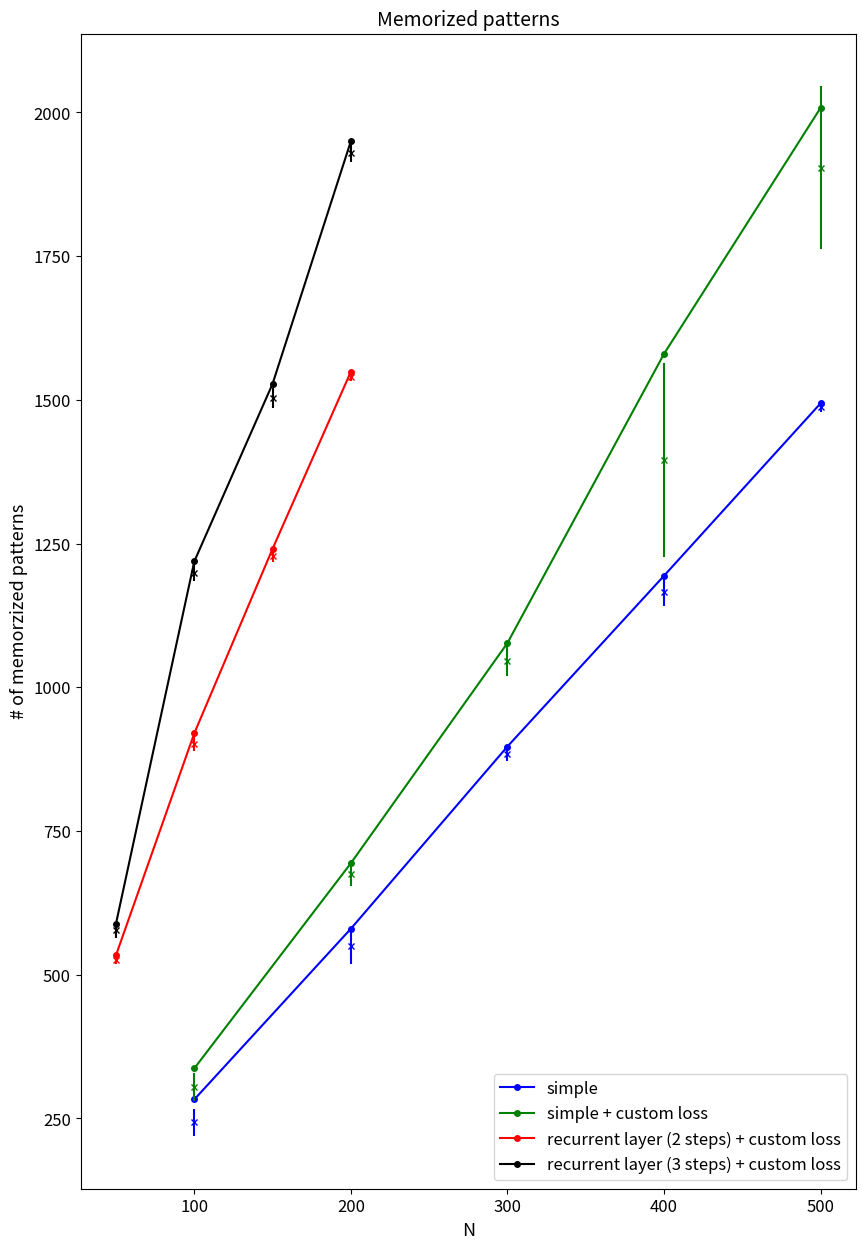
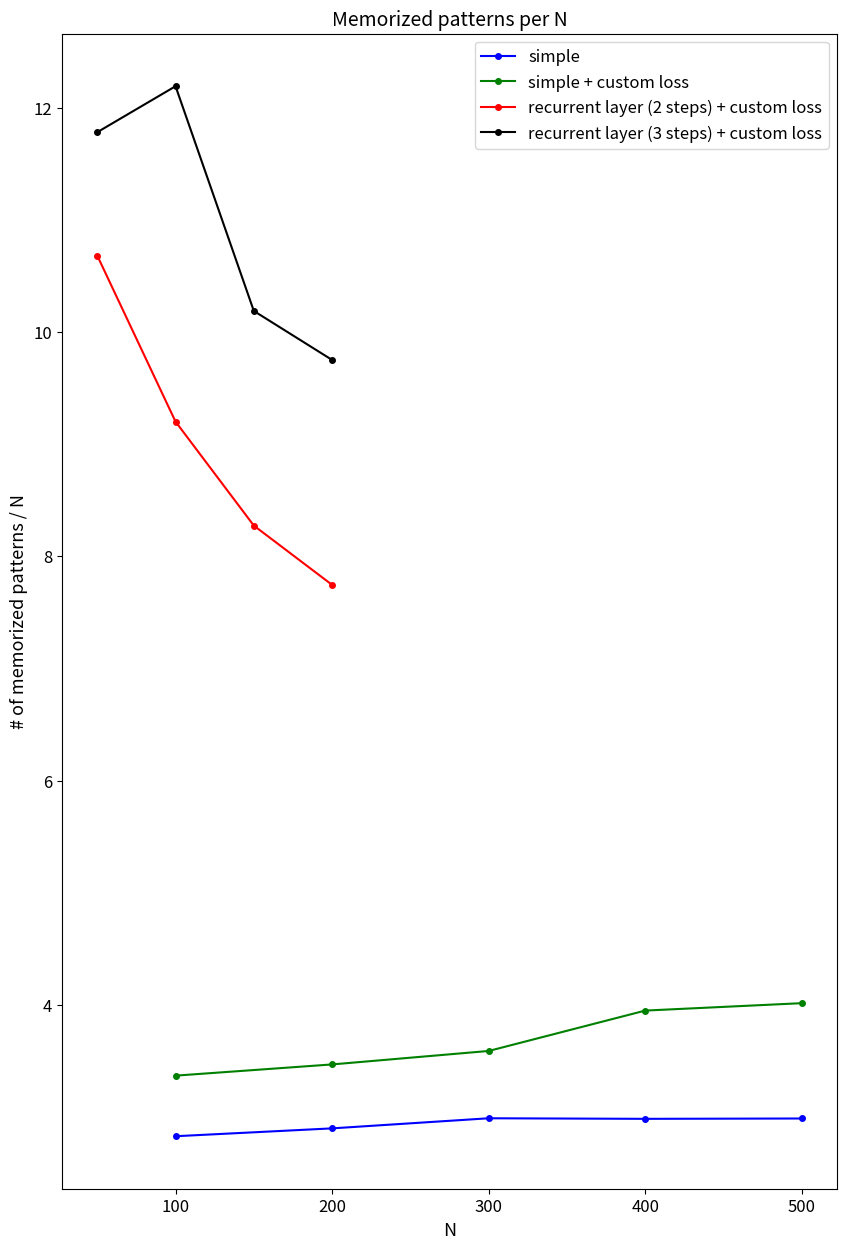
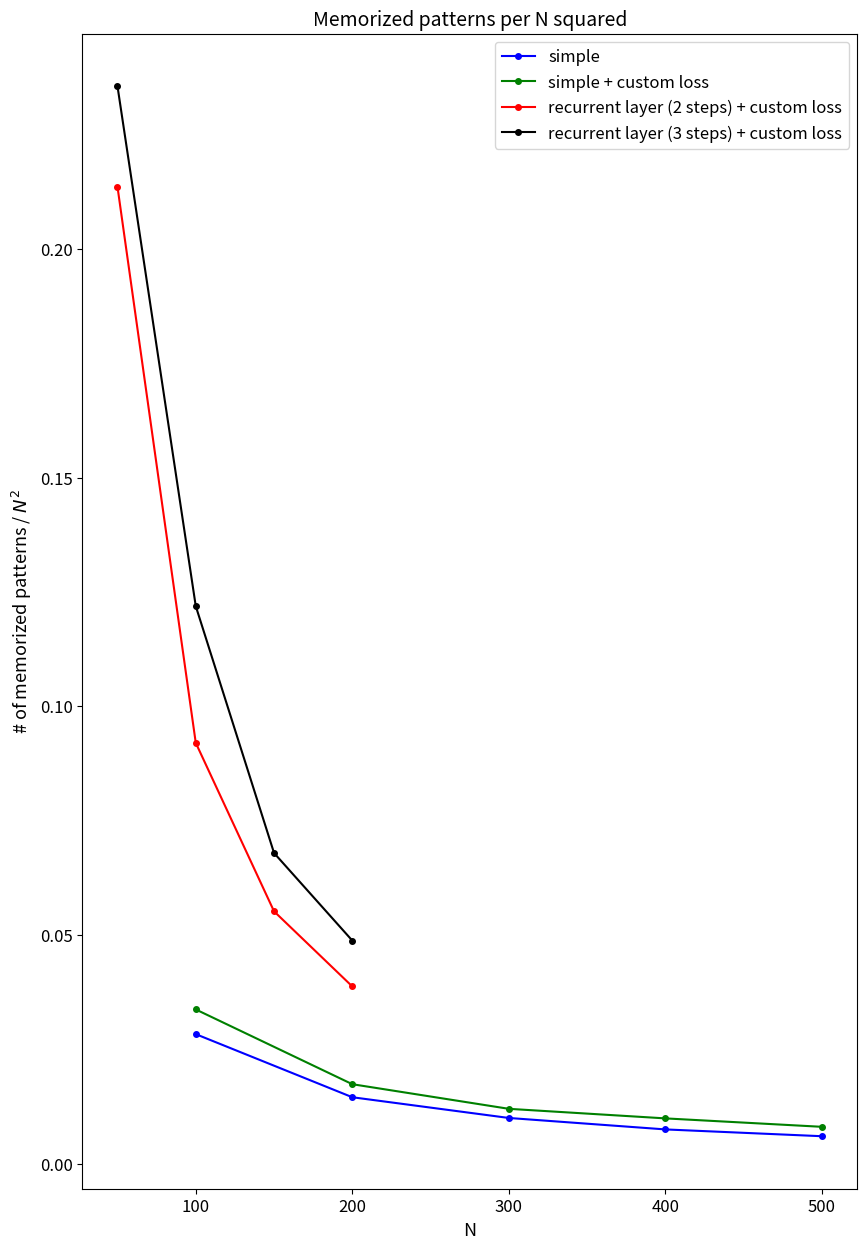
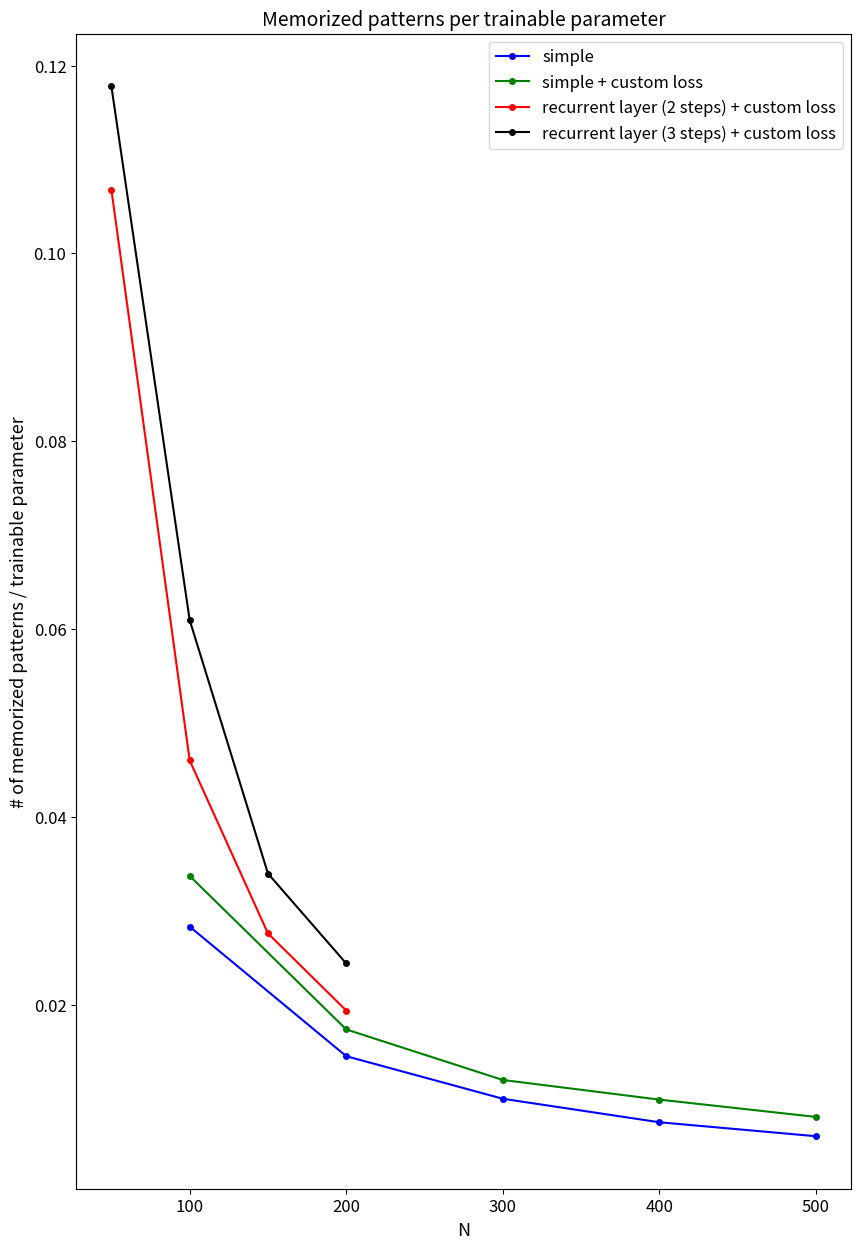

The script that saved these images, in order:
# -*- coding: utf-8 -*-
"""
Created on Sun Nov 26 17:12:11 2023

@author: chris
"""

import matplotlib.pyplot as plt
import sys

variance_iterations = 5

#  simple loss
# at N200 i increased best_loss - avg_loss from < 10 ** -4 to < 10**-5
# N =                  [10, 20, 30, 40, 50, 75 , 100, 200, 250, 400, 600, 800, 1000, 2000 ]
# number_of_patterns = [10, 30, 50, 70, 90, 160, 260, 520, 610, 975, 1280, 1720, 2030, 2500 ]

############### simple loss ############
sparsity = 0.1

N_simple = []
number_of_patterns_simple = []
mean_of_patterns_simple = []
std_simple = []
dataset_size = []

N_simple.append(100)
number_of_patterns_simple.append(283)
mean_of_patterns_simple.append(243)
std_simple.append(23.95)
dataset_size.append(300)

N_simple.append(200)
number_of_patterns_simple.append(580)
mean_of_patterns_simple.append(550)
std_simple.append(32)
dataset_size.append(600)

N_simple.append(300)
number_of_patterns_simple.append(897)
mean_of_patterns_simple.append(883.8)
std_simple.append(11.95)
dataset_size.append(900)

N_simple.append(400)
number_of_patterns_simple.append(1194)
mean_of_patterns_simple.append(1165.6)
std_simple.append(23.56)
dataset_size.append(1200)

N_simple.append(500)
number_of_patterns_simple.append(1494)
mean_of_patterns_simple.append(1486.8)
std_simple.append(7.93)
dataset_size.append(1500)

plt.close("all")
# plt.figure(figsize=(10,15))
# plt.subplot(3, 1, 1)
# plt.suptitle("Results with BCE, {} iterations".format(variance_iterations), fontsize=14)
# plt.plot(N_simple, number_of_patterns_simple, marker = 'o', ms = 4, label="maximum memorized patterns")
# plt.errorbar(N_simple, mean_of_patterns_simple, std_simple, linestyle='None', marker = 'x', ms = 4, label="mean memorized patterns with standard deviation")
# plt.legend(loc="upper left")
# # plt.title("", fontsize=14)
# plt.ylabel("# of memorzized patterns", fontsize=12)
# plt.xlabel("N", fontsize=12)
# plt.tick_params(axis='both', labelsize=11)

# plt.subplot(3, 1, 2)
# plt.plot(N_simple, [i / j for i, j in zip(number_of_patterns_simple, N_simple)], marker = 'o', ms = 4)
# # plt.title("", fontsize=14)
# plt.ylabel("# of memorized patterns / N", fontsize=12)
# plt.xlabel("N", fontsize=12)
# plt.tick_params(axis='both', labelsize=11)

# plt.subplot(3, 1, 3)
# plt.plot(N_simple, [i / j**2 for i, j in zip(number_of_patterns_simple, N_simple)], marker = 'o', ms = 4)
# # plt.title("", fontsize=14)
# plt.ylabel("# of memorized patterns / $N^2$", fontsize=12)
# plt.xlabel("N", fontsize=12)
# plt.tick_params(axis='both', labelsize=11)
# plt.savefig("bceResult" + ".png")

# sys.exit()

##### custom loss ###############
tolerance = 0.1
sparsity = 0.1
N_custom_loss = []
number_of_patterns_custom_loss = []
mean_of_patterns_custom_loss = []
std_custom_loss = []
dataset_size = []

N_custom_loss.append(100)
number_of_patterns_custom_loss.append(337)
mean_of_patterns_custom_loss.append(305)
std_custom_loss.append(24)
dataset_size.append(350)

N_custom_loss.append(200)
number_of_patterns_custom_loss.append(694)
mean_of_patterns_custom_loss.append(674.8)
std_custom_loss.append(20.7)
dataset_size.append(700)

N_custom_loss.append(300)
number_of_patterns_custom_loss.append(1077)
mean_of_patterns_custom_loss.append(1046)
std_custom_loss.append(26.56)
dataset_size.append(1100)

N_custom_loss.append(400)
number_of_patterns_custom_loss.append(1580)
mean_of_patterns_custom_loss.append(1395.2)
std_custom_loss.append(169)
dataset_size.append(1600)
# !!! mit viel mehr epochs kann man manchmal noch 100 weiter rauf gehn, aber es wird immer schwueriger
#  1500/200 auf 1600/600...

N_custom_loss.append(500)
number_of_patterns_custom_loss.append(2008)
mean_of_patterns_custom_loss.append(1904)
std_custom_loss.append(141.7)
dataset_size.append(2100)
# !!! 500 epochs... mby gehn 100 patterns mehr
#  hab jetzt 700 epochen mit 2100 ds gemacht... besser, aber 100 von 2100 nicht erkannt

# plt.figure(figsize=(10,15))
# plt.subplot(3, 1, 1)
# plt.suptitle("Results with custom BCE, {} iterations".format(variance_iterations), fontsize=14)
# plt.plot(N_custom_loss, number_of_patterns_custom_loss, marker = 'o', ms = 4, label="maximum memorized patterns")
# plt.errorbar(N_custom_loss, mean_of_patterns_custom_loss, std_custom_loss, linestyle='None', marker = 'x', ms = 4, label="mean memorized patterns with standard deviation")
# plt.legend(loc="upper left")
# # plt.title("", fontsize=14)
# plt.ylabel("# of memorzized patterns", fontsize=12)
# plt.xlabel("N", fontsize=12)
# plt.tick_params(axis='both', labelsize=11)

# plt.subplot(3, 1, 2)
# plt.plot(N_custom_loss, [i / j for i, j in zip(number_of_patterns_custom_loss, N_custom_loss)], marker = 'o', ms = 4)
# # plt.title("", fontsize=14)
# plt.ylabel("# of memorized patterns / N", fontsize=12)
# plt.xlabel("N", fontsize=12)
# plt.tick_params(axis='both', labelsize=11)

# plt.subplot(3, 1, 3)
# plt.plot(N_custom_loss, [i / j**2 for i, j in zip(number_of_patterns_custom_loss, N_custom_loss)], marker = 'o', ms = 4)
# # plt.title("", fontsize=14)
# plt.ylabel("# of memorized patterns / $N^2$", fontsize=12)
# plt.xlabel("N", fontsize=12)
# plt.tick_params(axis='both', labelsize=11)
# plt.savefig("customBceResult" + ".png")




##### recurrent layer + custom loss ###############
recurrances = 1
N_recurrent = []
number_of_patterns_recurrent = []
mean_of_patterns_recurrent = []
std_recurrent = []
dataset_size = []

N_recurrent.append(50)
number_of_patterns_recurrent.append(534)
mean_of_patterns_recurrent.append(524.8)
std_recurrent.append(6.18)
dataset_size.append(550)

N_recurrent.append(100)
number_of_patterns_recurrent.append(920)
mean_of_patterns_recurrent.append(902.2)
std_recurrent.append(12.5)
dataset_size.append(1000)

N_recurrent.append(150)
number_of_patterns_recurrent.append(1241)
mean_of_patterns_recurrent.append(1228)
std_recurrent.append(9.27)
dataset_size.append(1300)

N_recurrent.append(200)
number_of_patterns_recurrent.append(1549)
mean_of_patterns_recurrent.append(1539.33)
std_recurrent.append(7.13)
dataset_size.append(1600)

# plt.figure(figsize=(10,15))
# plt.subplot(3, 1, 1)
# plt.suptitle("Results with {} recurrance, custom BCE, {} iterations".format(recurrances, variance_iterations), fontsize=14)
# plt.plot(N_recurrent, number_of_patterns_recurrent, marker = 'o', ms = 4, label="maximum memorized patterns")
# plt.errorbar(N_recurrent, mean_of_patterns_recurrent, std_recurrent, linestyle='None', marker = 'x', ms = 4, label="mean memorized patterns with standard deviation")
# plt.legend(loc="upper left")
# # plt.title("", fontsize=14)
# plt.ylabel("# of memorzized patterns", fontsize=12)
# plt.xlabel("N", fontsize=12)
# plt.tick_params(axis='both', labelsize=11)

# plt.subplot(3, 1, 2)
# plt.plot(N_recurrent, [i / j for i, j in zip(number_of_patterns_recurrent, N_recurrent)], marker = 'o', ms = 4)
# # plt.title("", fontsize=14)
# plt.ylabel("# of memorized patterns / N", fontsize=12)
# plt.xlabel("N", fontsize=12)
# plt.tick_params(axis='both', labelsize=11)

# plt.subplot(3, 1, 3)
# plt.plot(N_recurrent, [i / j**2 for i, j in zip(number_of_patterns_recurrent, N_recurrent)], marker = 'o', ms = 4)
# # plt.title("", fontsize=14)
# plt.ylabel("# of memorized patterns / $N^2$", fontsize=12)
# plt.xlabel("N", fontsize=12)
# plt.tick_params(axis='both', labelsize=11)
# plt.savefig("customBceRecurrenceResult" + ".png")



##### recurrent layer, 3 steps through time + custom loss ###############
recurrances = 2
N_recurrent_2 = []
number_of_patterns_recurrent_2 = []
mean_of_patterns_recurrent_2 = []
std_recurrent_2 = []
dataset_size = []

N_recurrent_2.append(50)
number_of_patterns_recurrent_2.append(589)
mean_of_patterns_recurrent_2.append(577.66)
std_recurrent_2.append(13.3)
dataset_size.append(600)

# 
# N_recurrent_2.append(100)
# number_of_patterns_recurrent_2.append(1179)
# mean_of_patterns_recurrent_2.append(1177.33)
# std_recurrent_2.append(1.25)
# dataset_size.append(1200)
# 
N_recurrent_2.append(100)
number_of_patterns_recurrent_2.append(1219)
mean_of_patterns_recurrent_2.append(1199)
std_recurrent_2.append(14.51)
dataset_size.append(1300)

# N_recurrent_2.append(150)
# number_of_patterns_recurrent_2.append(1472)
# mean_of_patterns_recurrent_2.append(1463.67)
# std_recurrent_2.append(7.93)
# dataset_size.append(1500)
# 
N_recurrent_2.append(150)
number_of_patterns_recurrent_2.append(1528)
mean_of_patterns_recurrent_2.append(1503)
std_recurrent_2.append(17.72)
dataset_size.append(1600)

# N_recurrent_2.append(200)
# number_of_patterns_recurrent_2.append(1673)
# mean_of_patterns_recurrent_2.append(0)
# std_recurrent_2.append(0)
# dataset_size.append(1700)
N_recurrent_2.append(200)
number_of_patterns_recurrent_2.append(1950)
mean_of_patterns_recurrent_2.append(1929.33)
std_recurrent_2.append(14.7)
dataset_size.append(2100)


# combined plot
plt.figure(figsize=(10,15))
plt.plot(N_simple, number_of_patterns_simple, marker = 'o', ms = 4, label="simple", color='blue')
plt.errorbar(N_simple, mean_of_patterns_simple, std_simple, linestyle='None', marker = 'x', ms = 4, color='blue')
plt.plot(N_custom_loss, number_of_patterns_custom_loss, marker = 'o', ms = 4, label="simple + custom loss", color='green')
plt.errorbar(N_custom_loss, mean_of_patterns_custom_loss, std_custom_loss, linestyle='None', marker = 'x', ms = 4, color='green')
plt.plot(N_recurrent, number_of_patterns_recurrent, marker = 'o', ms = 4, label="recurrent layer (2 steps) + custom loss", color='red')
plt.errorbar(N_recurrent, mean_of_patterns_recurrent, std_recurrent, linestyle='None', marker = 'x', ms = 4, color='red')
plt.plot(N_recurrent_2, number_of_patterns_recurrent_2, marker = 'o', ms = 4, label="recurrent layer (3 steps) + custom loss", color='black')
plt.errorbar(N_recurrent_2, mean_of_patterns_recurrent_2, std_recurrent_2, linestyle='None', marker = 'x', ms = 4, color='black')
plt.title("Memorized patterns", fontsize=14)
plt.legend(loc="lower right", fontsize=12)
plt.ylabel("# of memorzized patterns", fontsize=13)
plt.xlabel("N", fontsize=13)
plt.tick_params(axis='both', labelsize=12)
plt.savefig("combinedMemorizedPatterns" + ".png")

plt.figure(figsize=(10,15))
plt.plot(N_simple, [i / j for i, j in zip(number_of_patterns_simple, N_simple)], marker = 'o', ms = 4, label='simple', color='blue')
plt.plot(N_custom_loss, [i / j for i, j in zip(number_of_patterns_custom_loss, N_custom_loss)], marker = 'o', ms = 4, label='simple + custom loss', color='green')
plt.plot(N_recurrent, [i / j for i, j in zip(number_of_patterns_recurrent, N_recurrent)], marker = 'o', ms = 4, label='recurrent layer (2 steps) + custom loss', color='red')
plt.plot(N_recurrent_2, [i / j for i, j in zip(number_of_patterns_recurrent_2, N_recurrent_2)], marker = 'o', ms = 4, label='recurrent layer (3 steps) + custom loss', color='black')
plt.title("Memorized patterns per N", fontsize=14)
plt.legend(loc="upper right", fontsize=12)
plt.ylabel("# of memorized patterns / N", fontsize=13)
plt.xlabel("N", fontsize=13)
plt.tick_params(axis='both', labelsize=12)
plt.savefig("combindedPatternPerN" + ".png")

plt.figure(figsize=(10,15))
plt.plot(N_simple, [i / j**2 for i, j in zip(number_of_patterns_simple, N_simple)], marker = 'o', ms = 4, label='simple', color='blue')
plt.plot(N_custom_loss, [i / j**2 for i, j in zip(number_of_patterns_custom_loss, N_custom_loss)], marker = 'o', ms = 4, label='simple + custom loss', color='green')
plt.plot(N_recurrent, [i / j**2 for i, j in zip(number_of_patterns_recurrent, N_recurrent)], marker = 'o', ms = 4, label='recurrent layer (2 steps) + custom loss', color='red')
plt.plot(N_recurrent_2, [i / j**2 for i, j in zip(number_of_patterns_recurrent_2, N_recurrent_2)], marker = 'o', ms = 4, label='recurrent layer (3 steps) + custom loss', color='black')
plt.title("Memorized patterns per N squared", fontsize=14)
plt.legend(loc="upper right", fontsize=12)
plt.ylabel("# of memorized patterns / $N^2$", fontsize=13)
plt.xlabel("N", fontsize=13)
plt.tick_params(axis='both', labelsize=12)
plt.savefig("combindedPatternPerN2" + ".png")


plt.figure(figsize=(10,15))
plt.plot(N_simple, [i / j for i, j in zip(number_of_patterns_simple, [x**2 for x in N_simple] + N_simple)], marker = 'o', ms = 4, label='simple', color='blue')
plt.plot(N_custom_loss, [i / j for i, j in zip(number_of_patterns_custom_loss, [x**2 for x in N_custom_loss] + N_custom_loss)], marker = 'o', ms = 4, label='simple + custom loss', color='green')
plt.plot(N_recurrent, [i / j for i, j in zip(number_of_patterns_recurrent, [2 * x**2 for x in N_recurrent])], marker = 'o', ms = 4, label='recurrent layer (2 steps) + custom loss', color='red')
plt.plot(N_recurrent_2, [i / j for i, j in zip(number_of_patterns_recurrent_2, [2 * x**2 for x in N_recurrent_2])], marker = 'o', ms = 4, label='recurrent layer (3 steps) + custom loss', color='black')
plt.title("Memorized patterns per trainable parameter", fontsize=14)
plt.legend(loc="upper right", fontsize=12)
plt.ylabel("# of memorized patterns / trainable parameter", fontsize=13)
plt.xlabel("N", fontsize=13)
plt.tick_params(axis='both', labelsize=12)
plt.savefig("combindedPatternPerParameter" + ".png")
